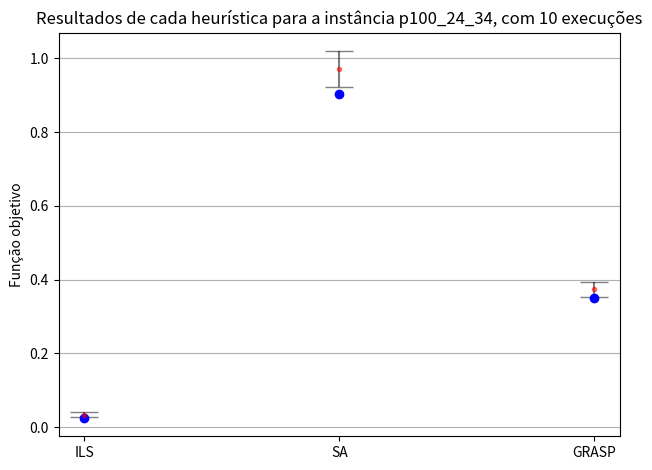

The script that saved this image:
import numpy as np
import matplotlib.pyplot as plt

# objetive function
# ils = np.array([12, 12, 12, 11, 13, 12, 11, 11, 12, 12])
# sa = np.array([11, 9, 10, 10, 9, 11, 10, 10, 10, 10])
# grasp = np.array([7, 7, 7, 7, 7, 7, 7, 7, 7, 7])

# time
ils = np.array([0.029682795, 0.033090071, 0.026068379, 0.026570250, 0.024878934, 0.040473048, 0.044437668, 0.035759985, 0.038910128, 0.036845952])
sa = np.array([0.933908235,0.904623546,0.947468873,0.977612243,1.031136168,1.025418928,1.037667986,1.011749513,0.916951541,0.931902331])
grasp = np.array([0.355543827,0.385749168,0.350252360,0.370451595,0.365448040,0.404355507,0.3660348357,0.3522808707,0.3804527007,0.411762780])

# Calculate the average
ils_mean = np.mean(ils)
sa_mean = np.mean(sa)
grasp_mean = np.mean(grasp)

# Calculate the standard deviation
ils_std = np.std(ils)
sa_std = np.std(sa)
grasp_std = np.std(grasp)

# Define labels, positions, bar heights and error bar heights
labels = ['ILS', 'SA', 'GRASP']
x_pos = np.arange(len(labels))
CTEs = [ils_mean, sa_mean, grasp_mean]
error = [ils_std, sa_std, grasp_std]
cw = [np.amin(ils), np.amin(sa), np.amin(grasp)]

# Build the plot
fig, ax = plt.subplots()
ax.errorbar(x_pos, CTEs,
            yerr=error,
            fmt='ro',
            alpha=0.5,
            ecolor='black',
            capsize=10, marker=".")
ax.set_ylabel('Função objetivo')
ax.set_xticks(x_pos)
ax.set_xticklabels(labels)
ax.set_title('Resultados de cada heurística para a instância p100_24_34, com 10 execuções')
ax.yaxis.grid(True)
for i in range(len(cw)):
    plt.plot(x_pos[i], cw[i], 'bo')

# Save the figure and show
plt.tight_layout()
plt.savefig('error_bars.png')
plt.show()
